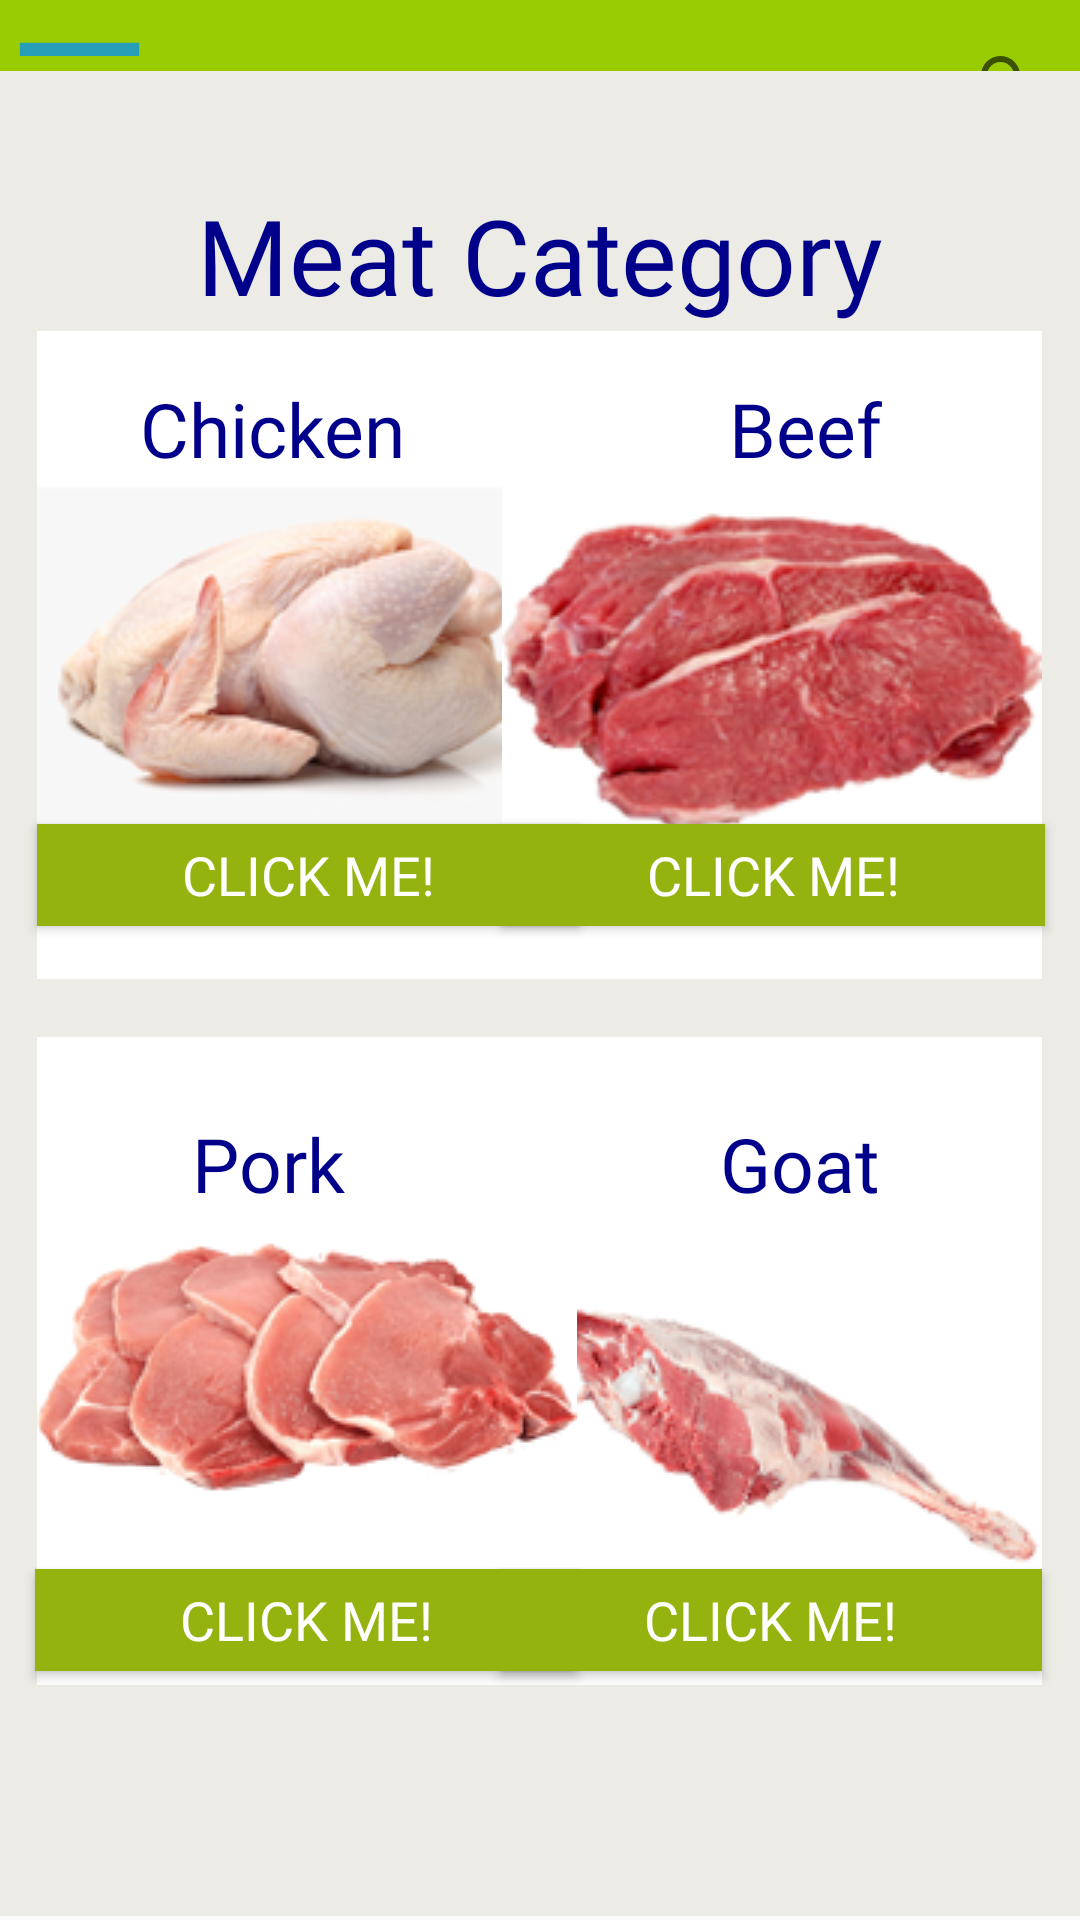

Reconstruct the res/layout file that produces this screen, plus the resources it refers to.
<!-- AndroidManifest.xml: application theme Theme.LocalMarketPrice -->
<!-- res/layout/activity_meat_category.xml -->
<?xml version="1.0" encoding="utf-8"?>
<androidx.constraintlayout.widget.ConstraintLayout xmlns:android="http://schemas.android.com/apk/res/android"
    xmlns:app="http://schemas.android.com/apk/res-auto"
    xmlns:tools="http://schemas.android.com/tools"
    android:layout_width="match_parent"
    android:layout_height="match_parent"
    tools:context=".meat_category">
    <include
        android:id="@+id/include"
        layout="@layout/toolbar" />

    <ImageView
        android:id="@+id/imageView8"
        android:layout_width="410dp"
        android:layout_height="618dp"
        app:layout_constraintBottom_toBottomOf="parent"
        app:layout_constraintStart_toStartOf="parent"
        app:layout_constraintTop_toTopOf="parent"
        app:layout_constraintVertical_bias="1.0"
        app:srcCompat="@drawable/bggg" />

    <ImageView
        android:id="@+id/imageView9"
        android:layout_width="wrap_content"
        android:layout_height="wrap_content"
        app:layout_constraintBottom_toBottomOf="parent"
        app:layout_constraintEnd_toEndOf="parent"
        app:layout_constraintHorizontal_bias="0.069"
        app:layout_constraintStart_toStartOf="parent"
        app:layout_constraintTop_toTopOf="parent"
        app:layout_constraintVertical_bias="0.26"
        app:srcCompat="@drawable/chick" />

    <ImageView
        android:id="@+id/imageView10"
        android:layout_width="wrap_content"
        android:layout_height="wrap_content"
        app:layout_constraintBottom_toBottomOf="parent"
        app:layout_constraintEnd_toEndOf="parent"
        app:layout_constraintHorizontal_bias="0.93"
        app:layout_constraintStart_toStartOf="parent"
        app:layout_constraintTop_toTopOf="parent"
        app:layout_constraintVertical_bias="0.26"
        app:srcCompat="@drawable/beef" />

    <ImageView
        android:id="@+id/imageView11"
        android:layout_width="wrap_content"
        android:layout_height="wrap_content"
        app:layout_constraintBottom_toBottomOf="parent"
        app:layout_constraintEnd_toEndOf="parent"
        app:layout_constraintHorizontal_bias="0.93"
        app:layout_constraintStart_toStartOf="parent"
        app:layout_constraintTop_toTopOf="parent"
        app:layout_constraintVertical_bias="0.815"
        app:srcCompat="@drawable/goat" />

    <ImageView
        android:id="@+id/imageView12"
        android:layout_width="wrap_content"
        android:layout_height="wrap_content"
        app:layout_constraintBottom_toBottomOf="parent"
        app:layout_constraintEnd_toEndOf="parent"
        app:layout_constraintHorizontal_bias="0.069"
        app:layout_constraintStart_toStartOf="parent"
        app:layout_constraintTop_toTopOf="parent"
        app:layout_constraintVertical_bias="0.815"
        app:srcCompat="@drawable/pork" />

    <TextView
        android:id="@+id/textView11"
        android:layout_width="wrap_content"
        android:layout_height="wrap_content"
        android:fontFamily="@font/days_one"
        android:text="Chicken"
        android:textColor="#00008b"
        android:textSize="25sp"
        app:layout_constraintBottom_toBottomOf="parent"
        app:layout_constraintEnd_toEndOf="parent"
        app:layout_constraintHorizontal_bias="0.172"
        app:layout_constraintStart_toStartOf="parent"
        app:layout_constraintTop_toTopOf="parent"
        app:layout_constraintVertical_bias="0.208" />

    <TextView
        android:id="@+id/textView15"
        android:layout_width="wrap_content"
        android:layout_height="wrap_content"
        android:fontFamily="@font/days_one"
        android:text="Meat Category"
        android:textColor="#00008b"
        android:textSize="35sp"
        app:layout_constraintBottom_toBottomOf="parent"
        app:layout_constraintEnd_toEndOf="parent"
        app:layout_constraintStart_toStartOf="parent"
        app:layout_constraintTop_toTopOf="parent"
        app:layout_constraintVertical_bias="0.104" />

    <TextView
        android:id="@+id/textView13"
        android:layout_width="wrap_content"
        android:layout_height="wrap_content"
        android:fontFamily="@font/days_one"
        android:text="Pork"
        android:textColor="#00008b"
        android:textSize="25sp"
        app:layout_constraintBottom_toBottomOf="parent"
        app:layout_constraintEnd_toEndOf="parent"
        app:layout_constraintHorizontal_bias="0.207"
        app:layout_constraintStart_toStartOf="parent"
        app:layout_constraintTop_toTopOf="parent"
        app:layout_constraintVertical_bias="0.612" />

    <TextView
        android:id="@+id/textView14"
        android:layout_width="wrap_content"
        android:layout_height="wrap_content"
        android:fontFamily="@font/days_one"
        android:text="Goat"
        android:textColor="#00008b"
        android:textSize="25sp"
        app:layout_constraintBottom_toBottomOf="parent"
        app:layout_constraintEnd_toEndOf="parent"
        app:layout_constraintHorizontal_bias="0.783"
        app:layout_constraintStart_toStartOf="parent"
        app:layout_constraintTop_toTopOf="parent"
        app:layout_constraintVertical_bias="0.612" />

    <TextView
        android:id="@+id/textView12"
        android:layout_width="wrap_content"
        android:layout_height="wrap_content"
        android:fontFamily="@font/days_one"
        android:text="Beef"
        android:textColor="#00008b"
        android:textSize="25sp"
        app:layout_constraintBottom_toBottomOf="parent"
        app:layout_constraintEnd_toEndOf="parent"
        app:layout_constraintHorizontal_bias="0.786"
        app:layout_constraintStart_toStartOf="parent"
        app:layout_constraintTop_toTopOf="parent"
        app:layout_constraintVertical_bias="0.208" />

    <Button
        android:id="@+id/chick"
        android:layout_width="181dp"
        android:layout_height="34dp"
        android:background="#95B30E"
        android:fontFamily="@font/days_one"
        android:text="Click Me!"
        android:textColor="@android:color/white"
        android:textSize="18sp"
        app:layout_constraintBottom_toBottomOf="parent"
        app:layout_constraintEnd_toEndOf="parent"
        app:layout_constraintHorizontal_bias="0.069"
        app:layout_constraintStart_toStartOf="parent"
        app:layout_constraintTop_toTopOf="parent"
        app:layout_constraintVertical_bias="0.453" />

    <Button
        android:id="@+id/beef"
        android:layout_width="181dp"
        android:layout_height="34dp"
        android:background="#95B30E"
        android:fontFamily="@font/days_one"
        android:text="Click Me!"
        android:textColor="@android:color/white"
        android:textSize="18sp"
        app:layout_constraintBottom_toBottomOf="parent"
        app:layout_constraintEnd_toEndOf="parent"
        app:layout_constraintHorizontal_bias="0.934"
        app:layout_constraintStart_toStartOf="parent"
        app:layout_constraintTop_toTopOf="parent"
        app:layout_constraintVertical_bias="0.453" />

    <Button
        android:id="@+id/pork"
        android:layout_width="181dp"
        android:layout_height="34dp"
        android:background="#95B30E"
        android:fontFamily="@font/days_one"
        android:text="Click Me!"
        android:textColor="@android:color/white"
        android:textSize="18sp"
        app:layout_constraintBottom_toBottomOf="parent"
        app:layout_constraintEnd_toEndOf="parent"
        app:layout_constraintHorizontal_bias="0.065"
        app:layout_constraintStart_toStartOf="parent"
        app:layout_constraintTop_toTopOf="parent"
        app:layout_constraintVertical_bias="0.863" />

    <Button
        android:id="@+id/goat"
        android:layout_width="181dp"
        android:layout_height="34dp"
        android:background="#95B30E"
        android:fontFamily="@font/days_one"
        android:text="Click Me!"
        android:textColor="@android:color/white"
        android:textSize="18sp"
        app:layout_constraintBottom_toBottomOf="parent"
        app:layout_constraintEnd_toEndOf="parent"
        app:layout_constraintHorizontal_bias="0.93"
        app:layout_constraintStart_toStartOf="parent"
        app:layout_constraintTop_toTopOf="parent"
        app:layout_constraintVertical_bias="0.863" />

</androidx.constraintlayout.widget.ConstraintLayout>
<!-- res/layout/toolbar.xml (included above) -->
<?xml version="1.0" encoding="utf-8"?>
<RelativeLayout xmlns:android="http://schemas.android.com/apk/res/android"
    android:layout_width="match_parent"
    android:layout_height="wrap_content"
    android:background="@android:color/holo_green_light">

    <RelativeLayout
        android:layout_width="match_parent"
        android:layout_height="55dp">


        <ImageView

            android:id="@+id/left_icon"
            android:layout_width="53dp"
            android:layout_height="match_parent"
            android:clickable="true"
            android:src="@drawable/ic_menu" />


        <TextView
            android:layout_width="wrap_content"
            android:layout_height="wrap_content"
            />


        <SearchView
            android:id="@+id/right_icon"
            android:layout_width="wrap_content"
            android:layout_height="match_parent"
            android:layout_alignParentEnd="true" />



    </RelativeLayout>



</RelativeLayout>
<!-- resources referenced by this layout -->
<resources>
  <!-- drawable beef: png bitmap (drawable, 33457 bytes) -->
  <!-- drawable bggg: png bitmap (drawable, 6015 bytes) -->
  <!-- drawable chick: png bitmap (drawable, 25114 bytes) -->
  <!-- drawable goat: png bitmap (drawable, 15561 bytes) -->
  <!-- drawable ic_menu (drawable) -->
  <vector android:height="24dp" android:tint="#289DB7"
      android:viewportHeight="24" android:viewportWidth="24"
      android:width="24dp" xmlns:android="http://schemas.android.com/apk/res/android">
      <path android:fillColor="@android:color/white" android:pathData="M3,18h18v-2L3,16v2zM3,13h18v-2L3,11v2zM3,6v2h18L21,6L3,6z"/>
  </vector>
  <!-- drawable pork: png bitmap (drawable, 26279 bytes) -->
  <style name="Theme.LocalMarketPrice" parent="Theme.AppCompat.Light.NoActionBar">
          
          <item name="colorPrimary">@color/purple_500</item>
          <item name="colorPrimaryVariant">@color/purple_700</item>
          <item name="colorOnPrimary">@color/white</item>
          
          <item name="colorSecondary">@color/teal_200</item>
          <item name="colorSecondaryVariant">@color/teal_700</item>
          <item name="colorOnSecondary">@color/black</item>
          
          <item name="android:statusBarColor" tools:targetApi="l">?attr/colorPrimaryVariant</item>
          
      </style>
  <!-- not gathered from this repository: default colours our renderer supplied (Android Studio template values) -->
  <color name="purple_500">#FF6200EE</color>
  <color name="purple_700">#FF3700B3</color>
  <color name="teal_200">#FF03DAC5</color>
  <color name="teal_700">#FF018786</color>
  <color name="black">#FF000000</color>
  <color name="white">#FFFFFFFF</color>
</resources>
